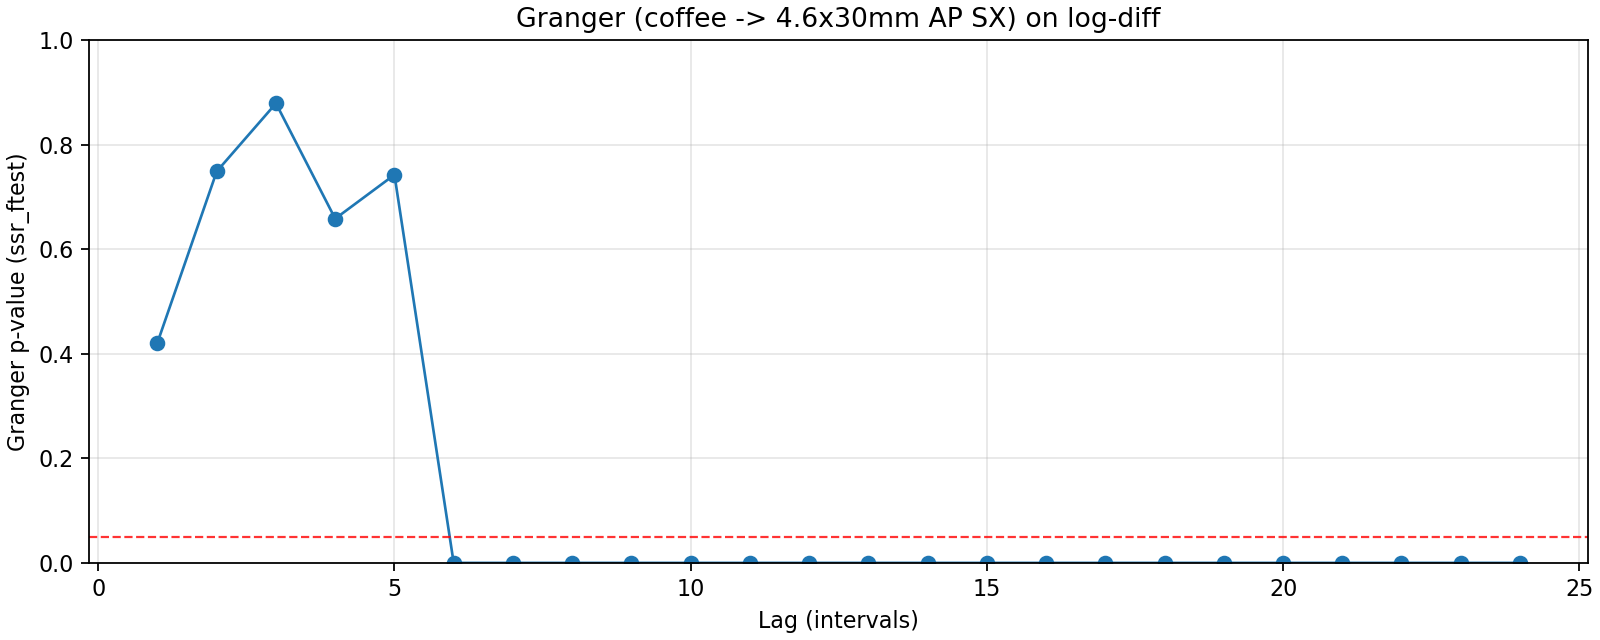

The data file committed next to this chart (first rows):
lag, ssr_ftest_pvalue, ssr_ftest_stat
1.0, 0.4214, 0.6474
2.0, 0.7487, 0.2896
3.0, 0.8788, 0.2253
4.0, 0.6583, 0.6063
5.0, 0.7423, 0.5449
6.0, 4.2923263508260696e-11, 10.55
7.0, 1.4336175603425672e-31, 26.76
8.0, 8.065823468414297e-34, 25.8
9.0, 2.6552769778898767e-33, 23.06
10.0, 3.260054424985767e-34, 21.8
11.0, 3.3560545710707934e-34, 20.21
12.0, 1.0912466023077051e-35, 19.74
13.0, 2.100765270371458e-36, 18.94
14.0, 1.321527722734296e-38, 19.03
15.0, 2.1528676893487554e-37, 17.47
16.0, 1.374523758764782e-35, 15.82
17.0, 1.5251473877378186e-28, 12.18
18.0, 1.77588802641143e-30, 12.46
19.0, 1.2488243494426807e-28, 11.31
20.0, 3.0458614591870895e-22, 8.672
21.0, 1.0475840739708814e-17, 6.918
22.0, 4.94181497956167e-14, 5.584
23.0, 1.036654796748192e-13, 5.35
24.0, 1.1478245303876286e-09, 4.048
